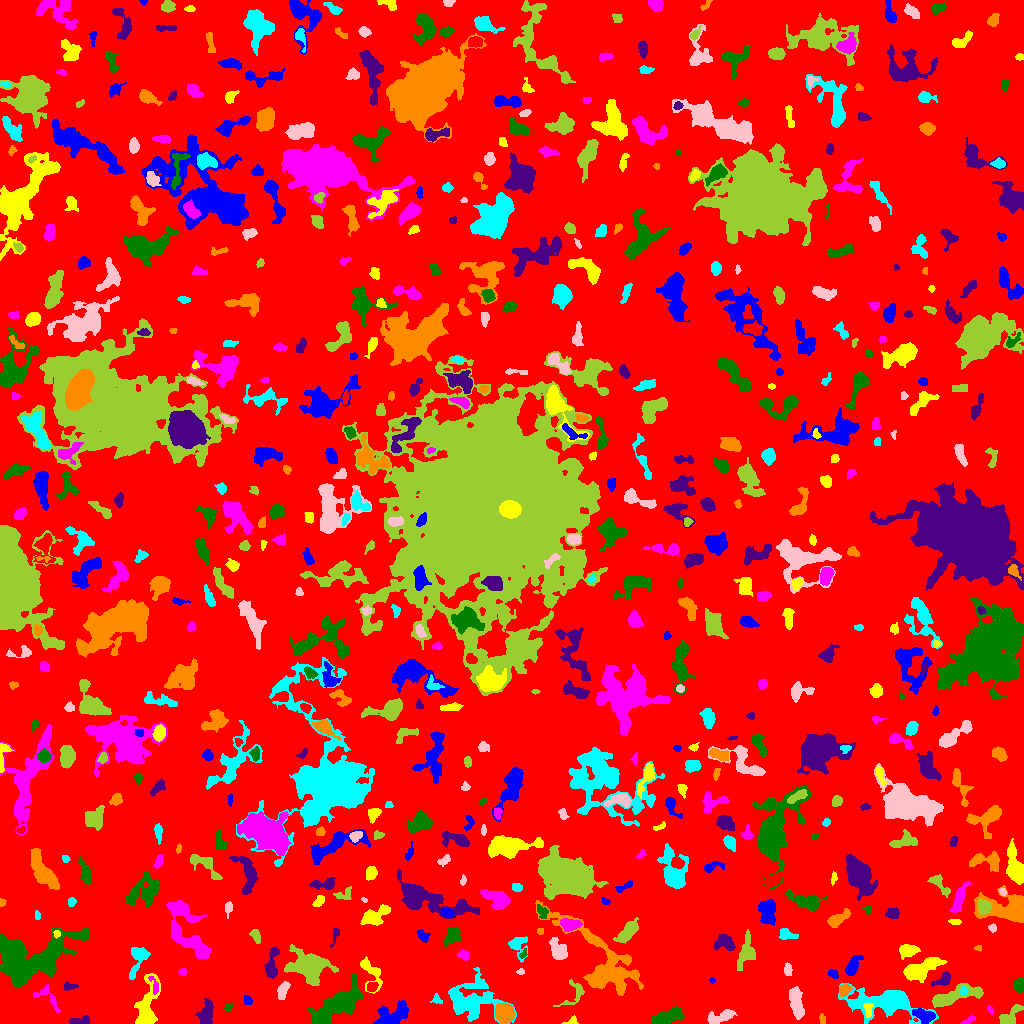

Data behind this chart, as committed beside it:
ID, X, Y, A, B, theta, total_flux, mu_max, mu_median, mu_mean, R_fwhm, R_e, R10, R90, x_start, x_end, y_start, y_end, area, greylevel
0, 510.5, 512, 299.4, 292, 1.44, 1404850, 11.0, 1.0, 1.81, 63.05, 232.6, 88.77, 376.6, 0, 1023, 0, 1023, 776176, 1.81
1, 923.8, 7.516, 5.181, 3.071, -0.3985, 822.0, 8.0, 3.0, 3.341, 5.412, 4.687, 1.871, 7.611, 912, 935, 0, 15, 246, 9.341
2, 571.4, 2.406, 3.628, 1.894, 0.4003, 170.0, 4.0, 2.0, 2.329, 4.334, 2.877, 1.128, 4.222, 561, 578, 0, 8, 73, 7.329
3, 968.8, 2.709, 3.619, 0.9581, 0.4727, 55.0, 2.0, 1.0, 0.7432, 3.7, 2.185, 0.7979, 3.432, 960, 975, 0, 8, 74, 5.743
4, 668.2, 6.614, 7.955, 3.105, 0.3157, 1348, 7.0, 4.0, 3.566, 8.117, 6.232, 2.523, 9.407, 651, 684, 0, 17, 378, 7.566
5, 77.96, 1.832, 5.116, 1.667, 0.1248, 184.0, 4.0, 1.0, 1.324, 4.107, 3.038, 1.262, 5.046, 69, 89, 0, 8, 139, 6.324
6, 822.9, 3.826, 2.506, 1.26, -1.467, 69.0, 2.0, 1.0, 1.131, 3.742, 2.326, 0.9772, 3.432, 819, 825, 0, 10, 61, 7.131
7, 887.4, 21.74, 15.82, 6.15, -0.07235, 9894, 38.0, 4.0, 7.682, 7.291, 7.999, 3.038, 16.42, 838, 938, 0, 40, 1288, 10.68
8, 718.2, 5.777, 7.88, 2.741, 0.2829, 633.0, 8.0, 2.0, 2.398, 3.742, 4.687, 1.596, 7.899, 707, 737, 0, 14, 264, 6.398
9, 1010, 7.313, 7.301, 3.16, 0.7618, 517.0, 4.0, 2.0, 2.06, 7.378, 5.078, 1.954, 7.939, 999, 1023, 0, 19, 251, 6.06
10, 773.2, 10.98, 3.508, 1.466, 0.8113, 118.0, 4.0, 2.0, 1.761, 3.432, 2.585, 0.7979, 4.107, 768, 778, 6, 17, 67, 5.761
11, 390.9, 7.723, 8.703, 5.007, 0.4399, 1313, 7.0, 2.0, 2.647, 6.58, 6.817, 2.585, 10.69, 373, 408, 0, 23, 496, 6.647
12, 868.2, 14.48, 3.558, 2.034, -1.475, 156.0, 3.0, 1.0, 1.368, 4.029, 3.29, 1.262, 5.078, 863, 873, 6, 20, 114, 9.368
13, 990.3, 13.31, 2.178, 0.9506, -0.9817, 61.0, 4.0, 1.0, 1.271, 2.185, 1.693, 0.5642, 2.932, 987, 993, 9, 18, 48, 7.271
14, 228.4, 16.13, 2.589, 1.674, 0.6136, 114.0, 4.0, 2.0, 1.9, 3.29, 2.257, 0.7979, 3.785, 224, 233, 13, 20, 60, 5.9
15, 205.8, 8.703, 6.287, 3.252, 1.392, 893.0, 8.0, 3.0, 3.027, 5.528, 5.078, 1.871, 8.311, 195, 213, 0, 25, 295, 7.027
16, 503.9, 10.41, 4.554, 4.066, -0.9489, 3776, 26.0, 10.0, 10.85, 6.408, 5.528, 2.185, 8.831, 495, 515, 0, 20, 348, 16.85
17, 436.9, 23.84, 2.887, 2.178, -0.602, 126.0, 4.0, 1.0, 1.615, 3.478, 2.764, 0.9772, 4.442, 430, 442, 20, 30, 78, 6.615
18, 796.3, 21.02, 7.77, 2.626, -1.391, 1419, 9.0, 3.0, 3.898, 6.58, 5.557, 2.257, 8.956, 789, 804, 4, 37, 364, 7.898
19, 952.4, 26.65, 14.74, 3.587, 0.2797, 2130, 11.0, 3.0, 3.831, 6.129, 7.181, 2.706, 11.38, 932, 983, 16, 40, 556, 8.831
20, 671.8, 65.02, 14.23, 9.218, -1.073, 19618, 30.0, 7.0, 9.159, 12.01, 12.55, 4.787, 21.59, 649, 701, 27, 109, 2142, 12.16
21, 247.8, 22.79, 2.007, 1.712, -0.9037, 118.0, 5.0, 1.0, 1.573, 2.585, 2.326, 0.7979, 3.742, 244, 252, 19, 28, 75, 6.573
22, 146.5, 15.69, 13.47, 4.574, 1.391, 2317, 9.0, 3.0, 3.701, 7.838, 7.356, 2.877, 11.93, 134, 160, 0, 50, 626, 7.701
23, 47.09, 26.92, 8.97, 4.266, -0.8029, 206.0, 4.0, 1.0, 1.015, 3.742, 3.742, 1.262, 6.358, 33, 60, 11, 39, 203, 6.015
24, 340.7, 20.52, 13.78, 5.332, 0.6142, 5065, 12.0, 4.0, 4.685, 10.62, 9.271, 3.742, 15.45, 308, 363, 0, 49, 1081, 8.685
25, 68.88, 37.23, 3.982, 1.882, 0.03454, 151.0, 3.0, 1.0, 1.641, 3.785, 3.09, 1.262, 4.886, 64, 78, 33, 42, 92, 5.641
26, 844.8, 33.7, 3.017, 2.386, 0.6443, 340.0, 7.0, 2.5, 2.787, 3.338, 3.29, 1.262, 5.293, 840, 852, 27, 39, 122, 8.787
27, 963.6, 32.58, 2.219, 2.004, -1.564, 106.0, 3.0, 2.0, 1.606, 3.478, 2.764, 0.9772, 4.107, 960, 968, 29, 38, 66, 11.61
28, 282.9, 33.3, 4.674, 2.224, 1.183, 486.0, 6.0, 3.0, 2.91, 5.323, 3.949, 1.596, 6.257, 277, 290, 24, 42, 167, 6.91
29, 575.2, 30.2, 7.655, 4.489, 0.9266, 411.0, 7.0, 1.0, 1.877, 2.932, 4.146, 1.382, 7.334, 553, 584, 17, 44, 219, 6.877
30, 371.7, 36.46, 2.573, 2.183, 0.4323, 306.0, 6.0, 3.0, 3.06, 4.146, 3.038, 1.262, 4.72, 367, 378, 32, 41, 100, 9.06
31, 712.1, 43.57, 1.416, 1.046, -0.2688, 35.0, 3.0, 1.0, 1.029, 1.871, 1.493, 0.5642, 2.394, 709, 715, 40, 46, 34, 6.029
32, 370, 52.34, 9.566, 4.201, -1.105, 711.0, 7.0, 2.0, 2.354, 4.107, 5.171, 1.871, 8.463, 360, 382, 30, 67, 302, 6.354
33, 154.3, 37.88, 5.302, 1.885, -1.225, 194.0, 3.0, 2.0, 1.883, 4.787, 3.432, 1.382, 5.078, 148, 158, 29, 47, 103, 8.883
34, 1019, 38.82, 3.22, 2.644, 1.47, 573.0, 8.0, 4.0, 3.979, 5.109, 3.742, 1.493, 5.726, 1013, 1023, 31, 46, 144, 7.979
35, 944, 43.97, 4.288, 2.456, 0.5833, 389.0, 6.0, 2.0, 2.236, 4.406, 3.523, 1.382, 6.077, 931, 950, 37, 52, 174, 7.236
36, 595.6, 42.77, 2.255, 2.081, -0.4232, 242.0, 6.0, 3.0, 2.881, 3.989, 2.821, 1.128, 4.222, 591, 601, 38, 48, 84, 11.88
37, 471, 22.31, 12.42, 9.052, -0.1464, 3583, 11.0, 2.0, 2.988, 7.611, 9.288, 3.432, 16.06, 448, 516, 0, 56, 1199, 6.988
38, 520, 51.59, 1.885, 1.353, 0.02541, 78.0, 4.0, 2.0, 1.696, 2.877, 2.034, 0.5642, 3.192, 516, 524, 49, 55, 46, 6.696
39, 309, 56.76, 8.611, 6.684, -0.3729, 5106, 14.0, 4.0, 5.375, 10.48, 8.519, 3.432, 13.98, 284, 338, 38, 79, 950, 9.375
40, 882.9, 58.57, 3.381, 1.027, 1.06, 37.0, 1.0, 1.0, 0.5441, 3.432, 2.394, 0.9772, 3.241, 878, 887, 51, 63, 68, 5.544
41, 833.1, 49.32, 2.844, 1.874, -0.6672, 235.0, 6.0, 3.0, 2.831, 3.989, 2.932, 1.128, 4.442, 828, 838, 45, 54, 83, 6.831
42, 921.1, 54.77, 10.26, 3.664, 0.4046, 2271, 11.0, 3.0, 4.055, 6.747, 7.024, 2.585, 11.35, 903, 947, 41, 66, 560, 8.055
43, 182.5, 51.5, 1.844, 1.559, -1.571, 66.0, 3.0, 1.0, 1.158, 2.257, 2.034, 0.7979, 3.432, 178, 186, 48, 55, 57, 6.158
44, 24.79, 66.94, 19.91, 11.44, 0.2382, 19284, 51.0, 6.0, 8.323, 6.482, 11.86, 3.656, 22.68, 0, 89, 37, 96, 2317, 11.32
45, 271.7, 58.59, 8.768, 2.621, 1.436, 914.0, 7.0, 3.0, 3.253, 6.206, 5.078, 2.034, 8.019, 264, 279, 45, 76, 281, 7.253
46, 606.5, 59.61, 26.89, 9.634, -0.7952, 5256, 14.0, 2.0, 3.038, 6.358, 11.42, 3.742, 19.45, 535, 643, 28, 123, 1730, 7.038
47, 137.6, 65.23, 8.835, 3.684, 1.257, 746.0, 6.0, 2.0, 2.288, 6.103, 5.262, 1.954, 8.722, 129, 150, 44, 76, 326, 7.288
48, 788.1, 53.63, 3.135, 1.923, -1.505, 271.0, 5.0, 3.0, 2.823, 4.37, 3.192, 1.262, 4.787, 784, 792, 48, 61, 96, 6.823
49, 746.3, 70.48, 8.69, 4.114, 1.32, 891.0, 5.0, 2.0, 2.408, 7.653, 6.18, 2.523, 9.339, 737, 755, 53, 94, 370, 6.408
50, 963.1, 67.33, 3.088, 2.293, 0.3679, 340.0, 6.0, 3.0, 2.656, 4.549, 3.385, 1.262, 5.352, 956, 970, 62, 72, 128, 6.656
51, 852.2, 56.13, 5.515, 2.576, 1.036, 698.0, 8.0, 2.0, 3.061, 4.886, 4.222, 1.596, 7.225, 845, 863, 48, 68, 228, 7.061
52, 907.9, 72.63, 4.344, 2.806, 0.2213, 842.0, 10.0, 3.0, 3.81, 4.853, 4.26, 1.693, 6.979, 899, 920, 64, 79, 221, 7.81
53, 463, 68.47, 2.828, 2.287, -0.4294, 156.0, 3.0, 2.0, 1.576, 4.068, 3.241, 1.262, 4.983, 457, 468, 63, 74, 99, 7.576
54, 523.4, 69.58, 2.596, 1.373, 1.077, 91.0, 3.0, 2.0, 1.596, 3.141, 2.257, 0.9772, 3.432, 519, 527, 65, 75, 57, 7.596
55, 724.4, 81.2, 5.109, 4.057, -0.2998, 706.0, 7.0, 3.0, 2.747, 4.951, 4.918, 1.871, 7.777, 713, 735, 73, 89, 257, 6.747
56, 977.9, 75.41, 1.777, 1.36, 0.03872, 82.0, 4.0, 1.5, 1.952, 2.585, 1.871, 0.7979, 3.192, 974, 981, 72, 78, 42, 6.952
57, 517.1, 78.83, 5.059, 4.532, -1.26, 728.0, 12.0, 2.0, 3.021, 3.478, 4.222, 1.382, 7.247, 508, 527, 61, 87, 241, 7.021
58, 557.9, 74.53, 5.917, 3.47, -1.016, 806.0, 7.0, 3.0, 2.741, 5.202, 5.412, 2.034, 8.444, 549, 567, 64, 86, 294, 6.741
59, 255.6, 87.44, 3.819, 2.135, -1.167, 187.0, 3.0, 2.0, 1.598, 4.406, 3.613, 1.382, 5.528, 249, 260, 80, 94, 117, 5.598
... 593 more rows
